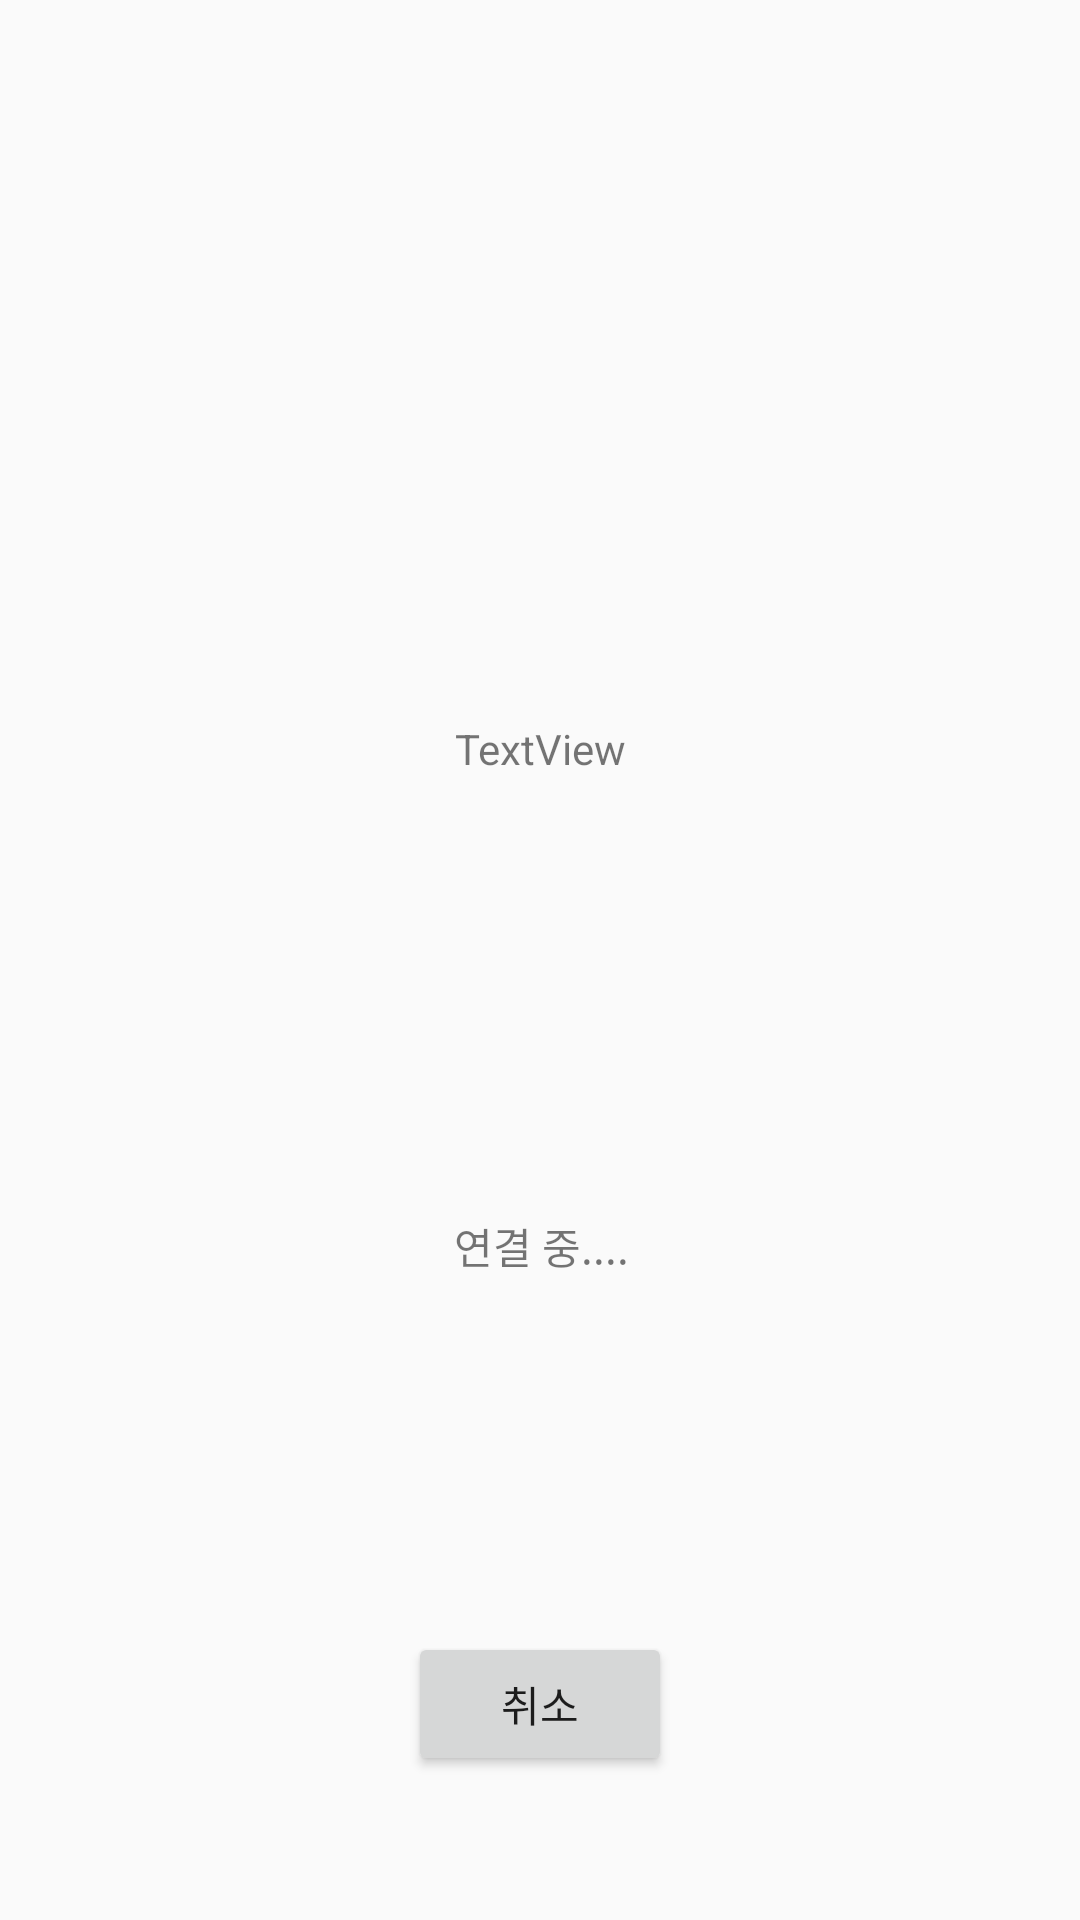

This screen was rendered from an Android layout file. Write that file and the resources it references.
<!-- AndroidManifest.xml: application theme AppTheme -->
<!-- res/layout/activity_wait.xml -->
<?xml version="1.0" encoding="utf-8"?>
<androidx.constraintlayout.widget.ConstraintLayout xmlns:android="http://schemas.android.com/apk/res/android"
    xmlns:app="http://schemas.android.com/apk/res-auto"
    xmlns:tools="http://schemas.android.com/tools"
    android:layout_width="match_parent"
    android:layout_height="match_parent"
    tools:context=".activities.WaitActivity">

    <ImageView
        android:id="@+id/User_Image"
        android:layout_width="86dp"
        android:layout_height="86dp"
        android:layout_marginTop="146dp"
        app:layout_constraintEnd_toEndOf="parent"
        app:layout_constraintStart_toStartOf="parent"
        app:layout_constraintTop_toTopOf="parent"
        app:srcCompat="@drawable/ic_0" />

    <TextView
        android:id="@+id/TextView_UserName"
        android:layout_width="wrap_content"
        android:layout_height="wrap_content"
        android:layout_marginTop="8dp"
        android:text="TextView"
        app:layout_constraintEnd_toEndOf="parent"
        app:layout_constraintStart_toStartOf="parent"
        app:layout_constraintTop_toBottomOf="@+id/User_Image" />

    <Button
        android:id="@+id/Btn_Cancle"
        android:layout_width="wrap_content"
        android:layout_height="wrap_content"
        android:layout_marginBottom="48dp"
        android:text="취소"
        app:layout_constraintBottom_toBottomOf="parent"
        app:layout_constraintEnd_toEndOf="parent"
        app:layout_constraintStart_toStartOf="parent" />

    <TextView
        android:id="@+id/TextView_Message"
        android:layout_width="wrap_content"
        android:layout_height="wrap_content"
        android:layout_marginTop="146dp"
        android:text="연결 중...."
        app:layout_constraintEnd_toEndOf="parent"
        app:layout_constraintHorizontal_bias="0.502"
        app:layout_constraintStart_toStartOf="parent"
        app:layout_constraintTop_toBottomOf="@+id/TextView_UserName" />
</androidx.constraintlayout.widget.ConstraintLayout>
<!-- resources referenced by this layout -->
<resources>
  <style name="AppTheme" parent="Theme.AppCompat.Light.NoActionBar">
          
          <item name="colorPrimary">@color/colorPrimary</item>
          <item name="colorPrimaryDark">@color/colorPrimaryDark</item>
          <item name="colorAccent">@color/colorAccent</item>
      </style>
  <color name="colorPrimary">#212121</color>
  <color name="colorPrimaryDark">#000000</color>
  <color name="colorAccent">#D81B60</color>
</resources>
